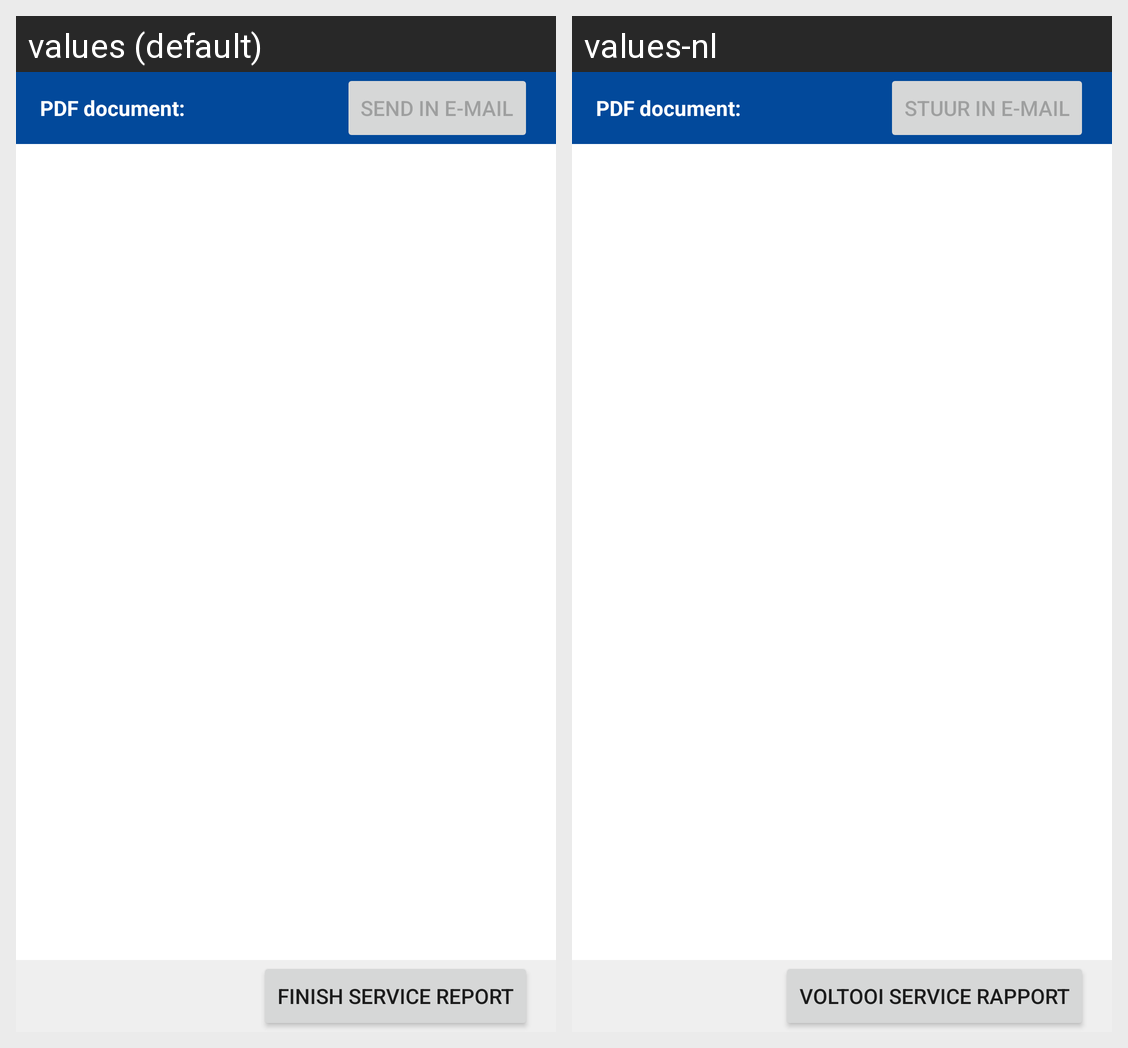

Translations of the strings shown on this Android screen, per locale in the grid:
Android screen res/layout/activity_pdf_report.xml rendered under 2 locales, left to right: values (default), values-nl. Device: Nexus 5 (rendered at 1080×1920; each locale shown at half size, 540×960, under a caption strip naming it); theme AppTheme.
Strings drawn on this screen, with the default value and each locale's value (text and hints the layout hard-codes, and strings that could not be matched under every locale, appear in the picture but are not listed):

generating_pdf_document
  values: PDF document:
  values-nl: PDF document:

send_pdf
  values: Send in e-mail
  values-nl: Stuur in e-mail

finish_report
  values: Finish service report
  values-nl: Voltooi service rapport
